4-way image classification set "data" from GitHub (Ericdroush/Tax_Sale); label vocabulary: county view, map view, map wide view, street view.

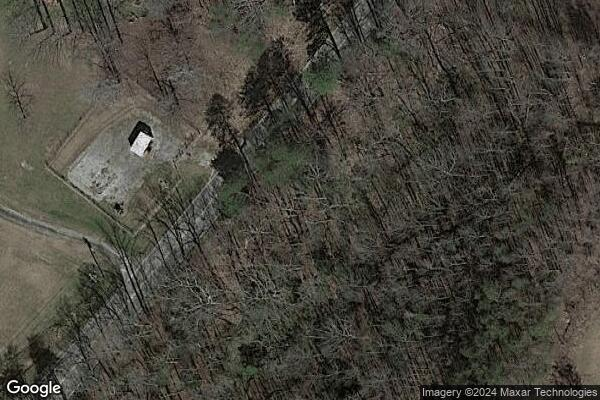
Label: map view

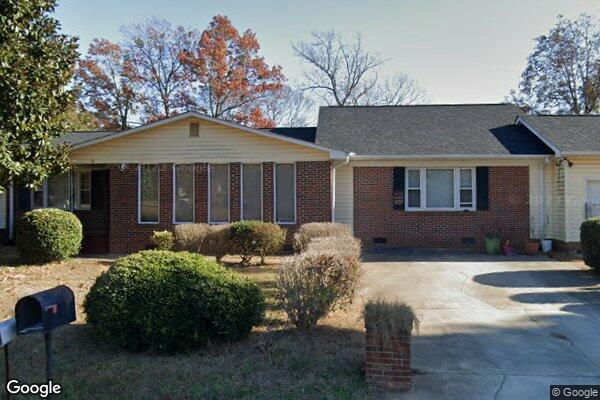
Label: street view

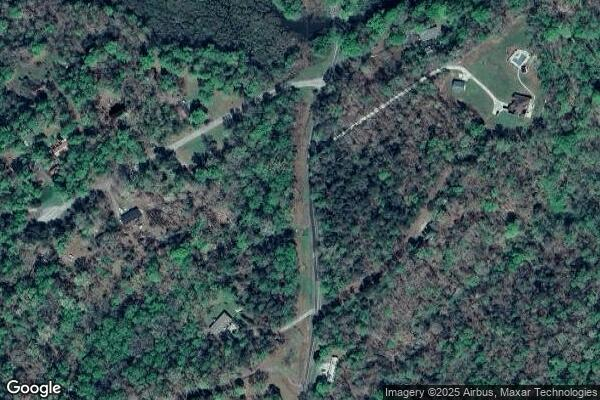
Label: map wide view

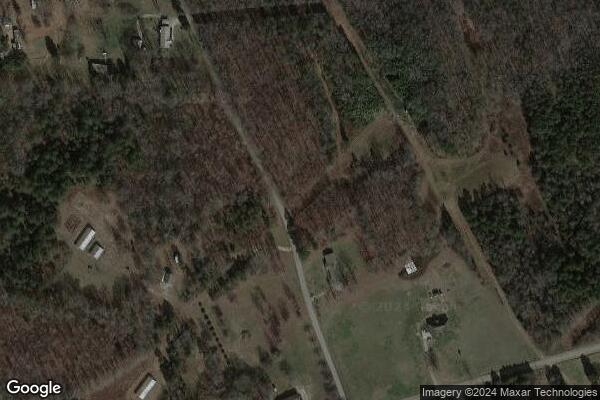
Label: map wide view

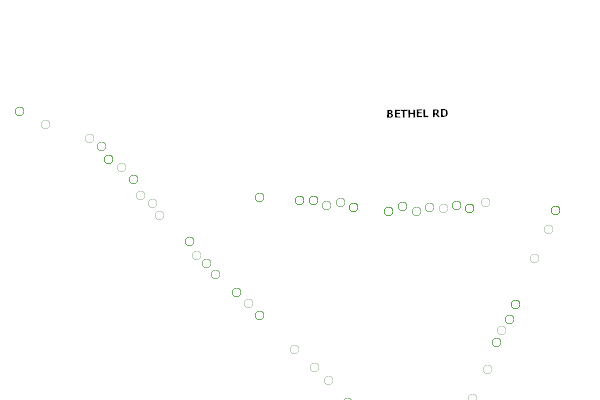
Label: county view

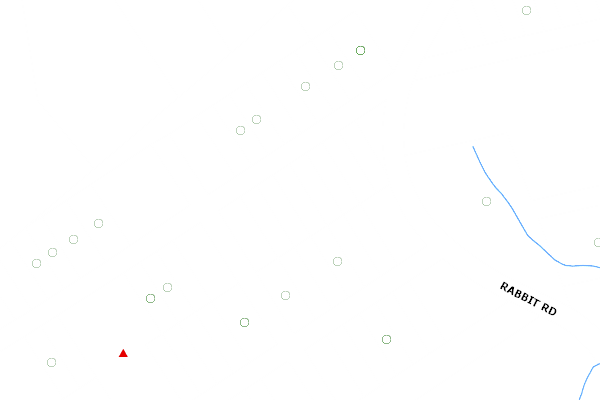
Label: county view
